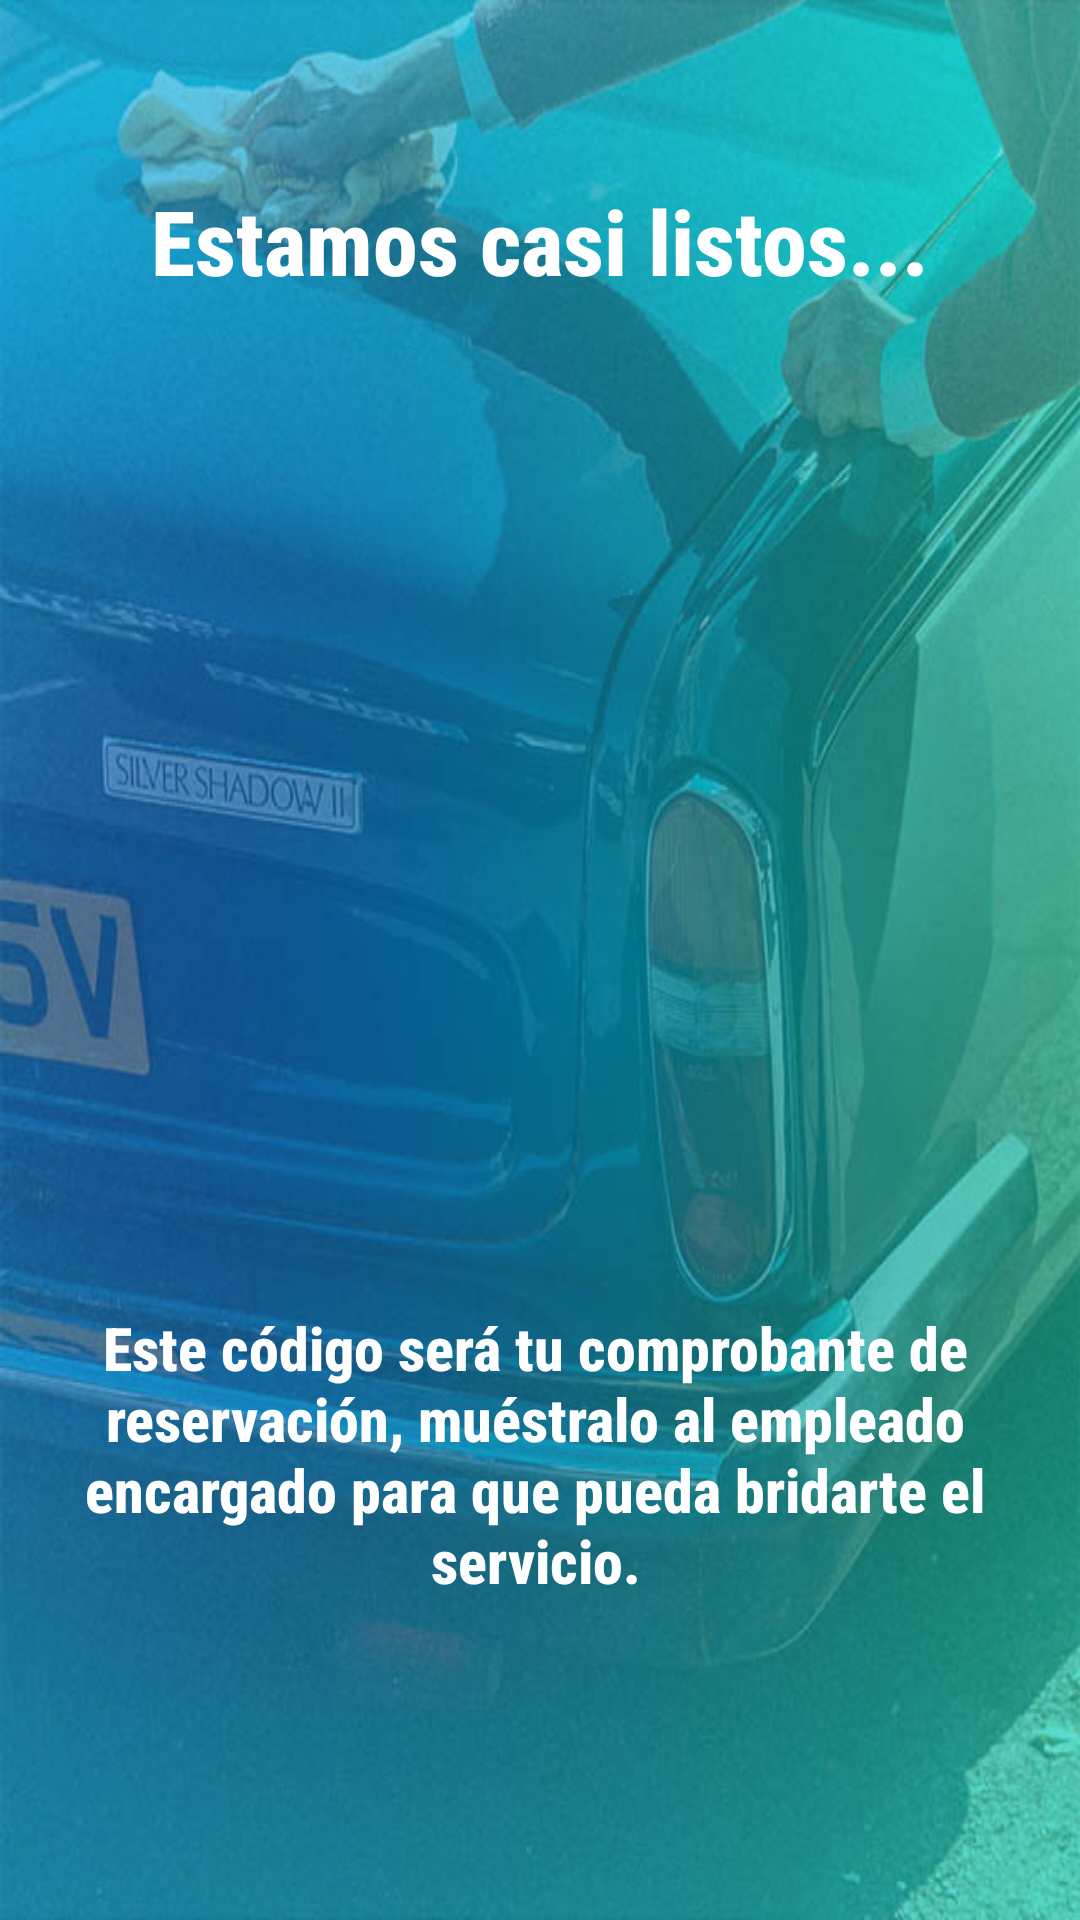

Android layout source for this screen:
<!-- AndroidManifest.xml: application theme AppTheme -->
<!-- res/layout/activity_recibo_de_compra.xml -->
<?xml version="1.0" encoding="utf-8"?>
<android.support.constraint.ConstraintLayout xmlns:android="http://schemas.android.com/apk/res/android"
    xmlns:app="http://schemas.android.com/apk/res-auto"
    xmlns:tools="http://schemas.android.com/tools"
    android:layout_width="match_parent"
    android:layout_height="match_parent"
    android:background="@drawable/fondoazul1"
    tools:context=".OrdenDeCompra">

    <TextView
        android:id="@+id/textView"
        android:layout_width="wrap_content"
        android:layout_height="wrap_content"
        android:layout_alignParentStart="true"
        android:layout_alignParentTop="true"
        android:layout_alignParentEnd="true"
        android:layout_marginTop="60dp"
        android:fontFamily="sans-serif-condensed-medium"
        android:text="Estamos casi listos..."
        android:textAlignment="center"
        android:textColor="@color/cardview_light_background"
        android:textSize="30sp"
        android:textStyle="bold"
        app:layout_constraintEnd_toEndOf="parent"
        app:layout_constraintHorizontal_bias="0.496"
        app:layout_constraintLeft_toLeftOf="parent"
        app:layout_constraintRight_toRightOf="parent"
        app:layout_constraintStart_toStartOf="parent"
        app:layout_constraintTop_toTopOf="parent" />

    <TextView
        android:id="@+id/textView6"
        android:layout_width="340dp"
        android:layout_height="wrap_content"
        android:layout_alignParentStart="true"
        android:layout_alignParentEnd="true"
        android:layout_alignParentBottom="true"
        android:layout_marginStart="15dp"
        android:layout_marginTop="8dp"
        android:layout_marginEnd="15dp"
        android:fontFamily="sans-serif-condensed-medium"
        android:text="Este código será tu comprobante de reservación, muéstralo al empleado encargado para que pueda bridarte el servicio."
        android:textAlignment="center"
        android:textColor="@color/cardview_light_background"
        android:textSize="20sp"
        android:textStyle="bold"
        app:layout_constraintBottom_toBottomOf="parent"
        app:layout_constraintEnd_toEndOf="parent"
        app:layout_constraintHorizontal_bias="0.675"
        app:layout_constraintLeft_toLeftOf="parent"
        app:layout_constraintRight_toRightOf="parent"
        app:layout_constraintStart_toStartOf="parent"
        app:layout_constraintTop_toBottomOf="@+id/iv_qrcode"
        app:layout_constraintVertical_bias="0.343" />

    <ImageView
        android:id="@+id/iv_qrcode"
        android:layout_width="257dp"
        android:layout_height="236dp"
        android:layout_alignParentStart="true"
        android:layout_alignParentTop="true"
        android:layout_alignParentEnd="true"
        android:layout_marginStart="8dp"
        android:layout_marginTop="36dp"
        android:layout_marginEnd="8dp"
        app:layout_constraintEnd_toEndOf="parent"
        app:layout_constraintStart_toStartOf="parent"
        app:layout_constraintTop_toBottomOf="@+id/textView" />
</android.support.constraint.ConstraintLayout>
<!-- resources referenced by this layout -->
<resources>
  <!-- drawable fondoazul1: jpg bitmap (drawable, 63578 bytes) -->
  <style name="AppTheme" parent="Theme.AppCompat.Light.NoActionBar">
          
          <item name="colorPrimary">@color/colorPrimary</item>
          <item name="colorPrimaryDark">@color/colorPrimaryDark</item>
          <item name="colorAccent">@color/colorAccent</item>
      </style>
  <color name="colorPrimary">#2196F3</color>
  <color name="colorPrimaryDark">#673AB7</color>
  <color name="colorAccent">#00BCD4</color>
</resources>
